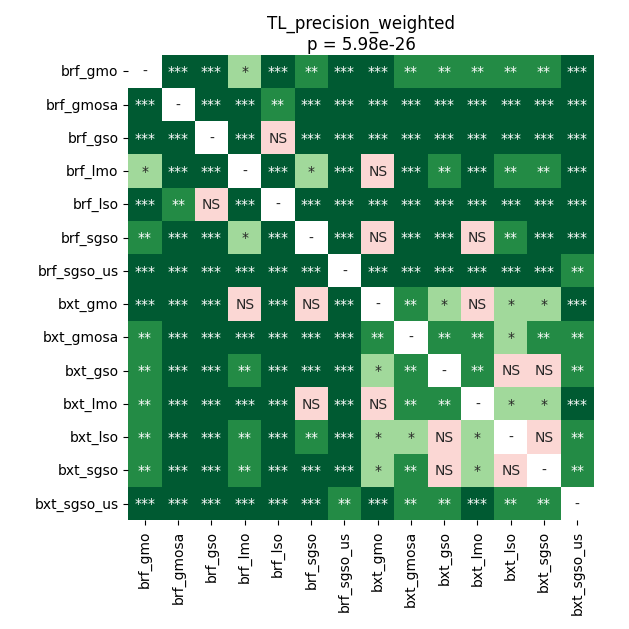

Values plotted in this chart, from the file beside it:
	brf_gmo	brf_gmosa	brf_gso	brf_lmo	brf_lso	brf_sgso	brf_sgso_us	bxt_gmo	bxt_gmosa	bxt_gso	bxt_lmo	bxt_lso	bxt_sgso	bxt_sgso_us
brf_gmo	1.0	6.773413681402438e-05	6.773413681402438e-05	0.01742	6.773413681402438e-05	0.004243	6.773413681402438e-05	6.773413681402438e-05	0.001895	0.001895	0.001895	0.001895	0.001895	6.773413681402438e-05
brf_gmosa	6.773413681402438e-05	1.0	0.0002777	6.773413681402438e-05	0.009257	6.773413681402438e-05	6.773413681402438e-05	6.773413681402438e-05	6.773413681402438e-05	6.773413681402438e-05	6.773413681402438e-05	0.0001234	6.773413681402438e-05	6.773413681402438e-05
brf_gso	6.773413681402438e-05	0.0002777	1.0	6.773413681402438e-05	0.1877	0.0002777	6.773413681402438e-05	6.773413681402438e-05	6.773413681402438e-05	0.0001234	6.773413681402438e-05	0.0002777	0.0001234	6.773413681402438e-05
brf_lmo	0.01742	6.773413681402438e-05	6.773413681402438e-05	1.0	6.773413681402438e-05	0.01086	6.773413681402438e-05	0.3927	0.0009771	0.001262	0.0003812	0.002859	0.002859	6.773413681402438e-05
brf_lso	6.773413681402438e-05	0.009257	0.1877	6.773413681402438e-05	1.0	6.773413681402438e-05	6.773413681402438e-05	6.773413681402438e-05	6.773413681402438e-05	6.773413681402438e-05	6.773413681402438e-05	6.773413681402438e-05	6.773413681402438e-05	6.773413681402438e-05
brf_sgso	0.004243	6.773413681402438e-05	0.0002777	0.01086	6.773413681402438e-05	1.0	6.773413681402438e-05	0.3686	0.0002777	0.0005341	0.676	0.004243	0.0007336	0.0001811
brf_sgso_us	6.773413681402438e-05	6.773413681402438e-05	6.773413681402438e-05	6.773413681402438e-05	6.773413681402438e-05	6.773413681402438e-05	1.0	6.773413681402438e-05	6.773413681402438e-05	6.773413681402438e-05	6.773413681402438e-05	6.773413681402438e-05	6.773413681402438e-05	0.001895
bxt_gmo	6.773413681402438e-05	6.773413681402438e-05	6.773413681402438e-05	0.3927	6.773413681402438e-05	0.3686	6.773413681402438e-05	1.0	0.004243	0.01508	0.1723	0.02345	0.01742	6.773413681402438e-05
bxt_gmosa	0.001895	6.773413681402438e-05	6.773413681402438e-05	0.0009771	6.773413681402438e-05	0.0002777	6.773413681402438e-05	0.004243	1.0	0.002387	0.002859	0.01086	0.002859	0.006342
bxt_gso	0.001895	6.773413681402438e-05	0.0001234	0.001262	6.773413681402438e-05	0.0005341	6.773413681402438e-05	0.01508	0.002387	1.0	0.005212	0.8999	0.61	0.001895
bxt_lmo	0.001895	6.773413681402438e-05	6.773413681402438e-05	0.0003812	6.773413681402438e-05	0.676	6.773413681402438e-05	0.1723	0.002859	0.005212	1.0	0.02025	0.01508	0.0001234
bxt_lso	0.001895	0.0001234	0.0002777	0.002859	6.773413681402438e-05	0.004243	6.773413681402438e-05	0.02345	0.01086	0.8999	0.02025	1.0	0.4796	0.003542
bxt_sgso	0.001895	6.773413681402438e-05	0.0001234	0.002859	6.773413681402438e-05	0.0007336	6.773413681402438e-05	0.01742	0.002859	0.61	0.01508	0.4796	1.0	0.001637
bxt_sgso_us	6.773413681402438e-05	6.773413681402438e-05	6.773413681402438e-05	6.773413681402438e-05	6.773413681402438e-05	0.0001811	0.001895	6.773413681402438e-05	0.006342	0.001895	0.0001234	0.003542	0.001637	1.0
